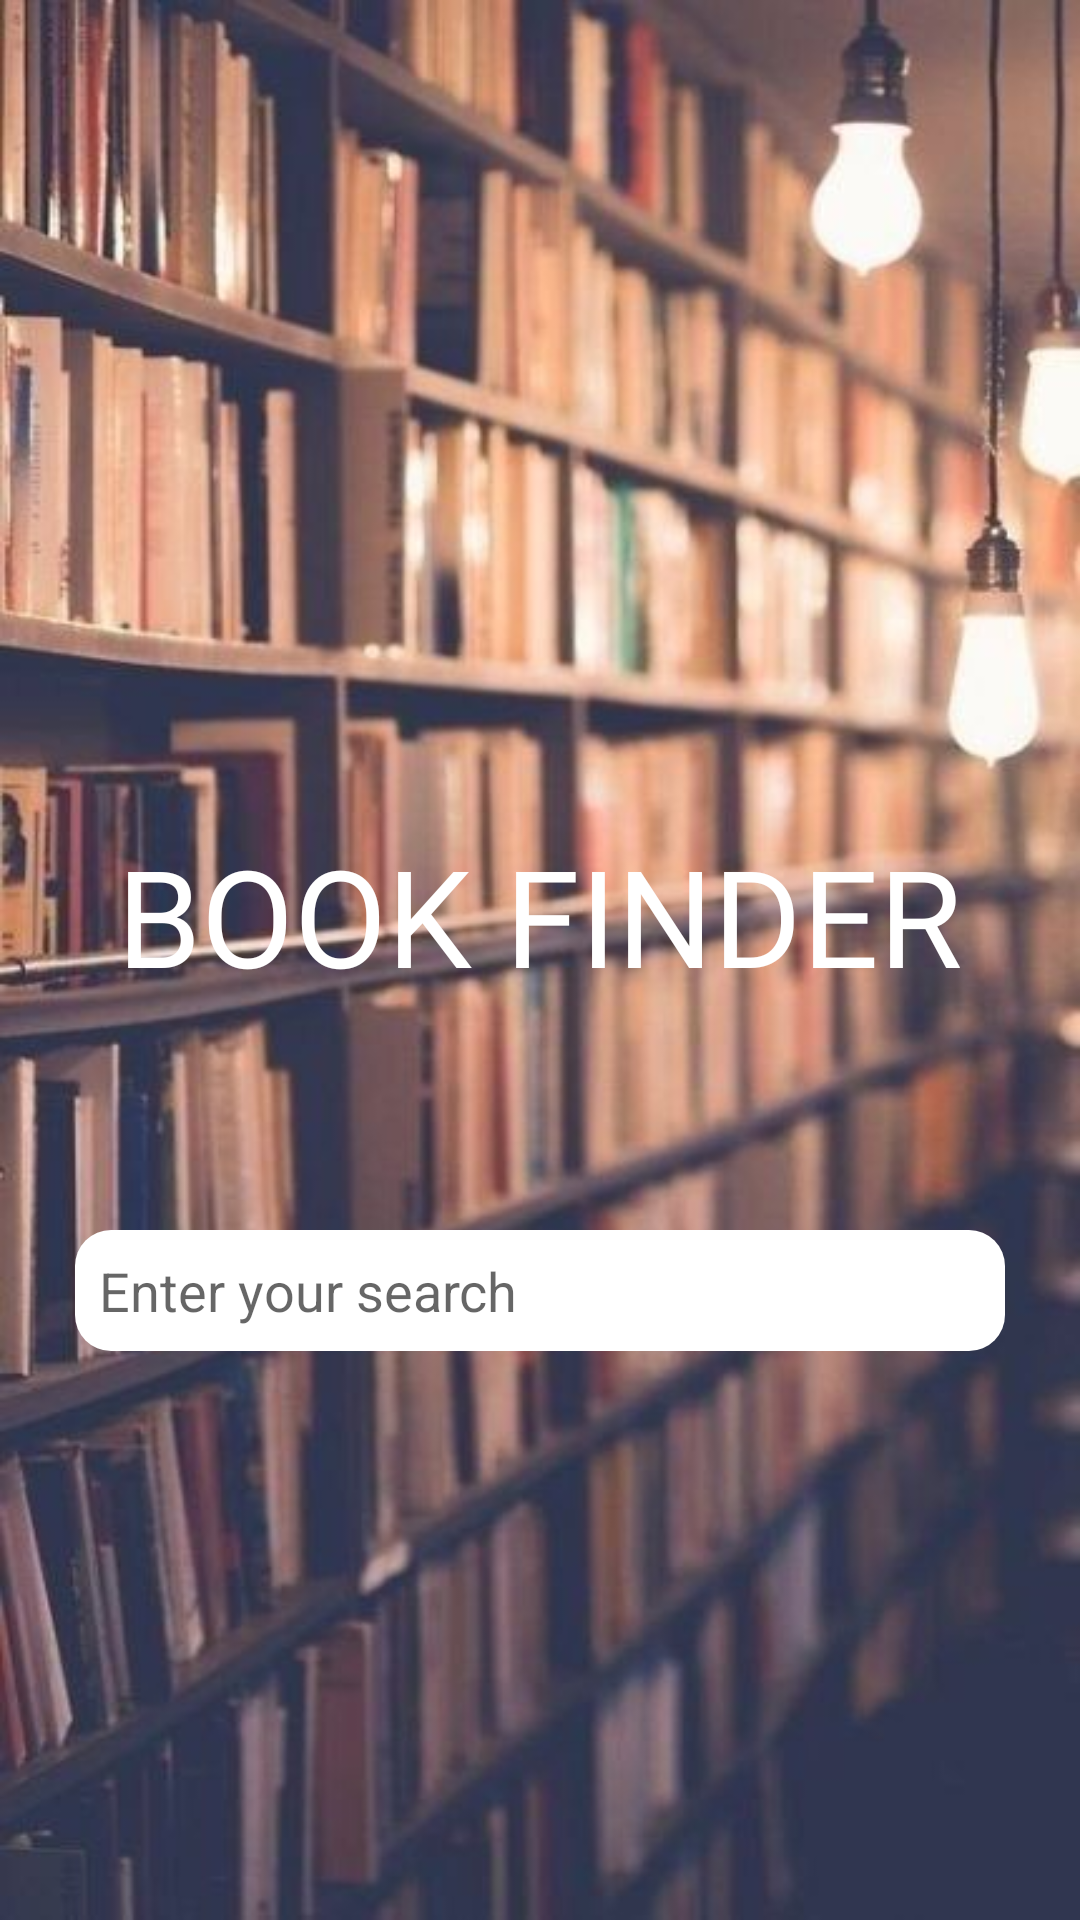

Produce the Android XML layout that renders to this screen, including the resource entries it uses.
<!-- AndroidManifest.xml: application theme AppTheme -->
<!-- res/layout/activity_main.xml -->
<?xml version="1.0" encoding="utf-8"?>
<RelativeLayout
    xmlns:android="http://schemas.android.com/apk/res/android"
    xmlns:tools="http://schemas.android.com/tools"
    android:layout_width="match_parent"
    android:layout_height="match_parent"
    tools:context=".MainActivity"
    android:background="@drawable/opening_background">

    <ImageView
        android:id="@+id/icon"
        android:layout_width="150dp"
        android:layout_height="150dp"
        android:src="@drawable/ic_display"
        android:scaleType="centerInside"
        android:layout_centerHorizontal="true"
        android:layout_marginTop="70dp"/>

    <TextView
        android:id="@+id/appname"
        android:layout_width="wrap_content"
        android:layout_height="wrap_content"
        android:text="BOOK FINDER"
        android:textColor="@android:color/white"
        android:textSize="45sp"
        android:fontFamily="@font/headings"
        android:layout_marginTop="55dp"
        android:layout_below="@id/icon"
        android:layout_centerHorizontal="true"/>

    <EditText
        android:id="@+id/starting_search"
        android:layout_width="310dp"
        android:layout_height="wrap_content"
        android:background="@drawable/edit_box"
        android:layout_centerHorizontal="true"
        android:layout_below="@id/appname"
        android:layout_marginTop="75dp"
        android:hint="Enter your search"
        android:inputType="textLongMessage|textAutoCorrect|textPersonName|textAutoComplete"
        android:textSize="@dimen/Small"
        android:imeOptions="actionSearch"
        android:padding="8dp"/>

</RelativeLayout>
<!-- resources referenced by this layout -->
<resources>
  <dimen name="Small">18sp</dimen>
  <!-- drawable edit_box (drawable) -->
  <?xml version="1.0" encoding="utf-8"?>
  <shape xmlns:android="http://schemas.android.com/apk/res/android"
      android:shape="rectangle">
  
  
      <corners
          android:radius="12dp"/>
  
      
      <solid
          android:color="@android:color/white"/>
  
      <padding
          android:bottom="4dp"
          android:left="10dp"
          android:top="4dp"/>
  
  </shape>
  <!-- drawable opening_background: jpg bitmap (drawable, 45900 bytes) -->
  <style name="AppTheme" parent="Theme.AppCompat.Light.DarkActionBar">
          
          <item name="colorPrimary">@color/colorPrimary</item>
          <item name="colorPrimaryDark">@color/colorPrimaryDark</item>
          <item name="colorAccent">@color/colorAccent</item>
      </style>
  <color name="colorPrimary">#795548</color>
  <color name="colorPrimaryDark">#3e2723</color>
  <color name="colorAccent">#03DAC5</color>
</resources>
